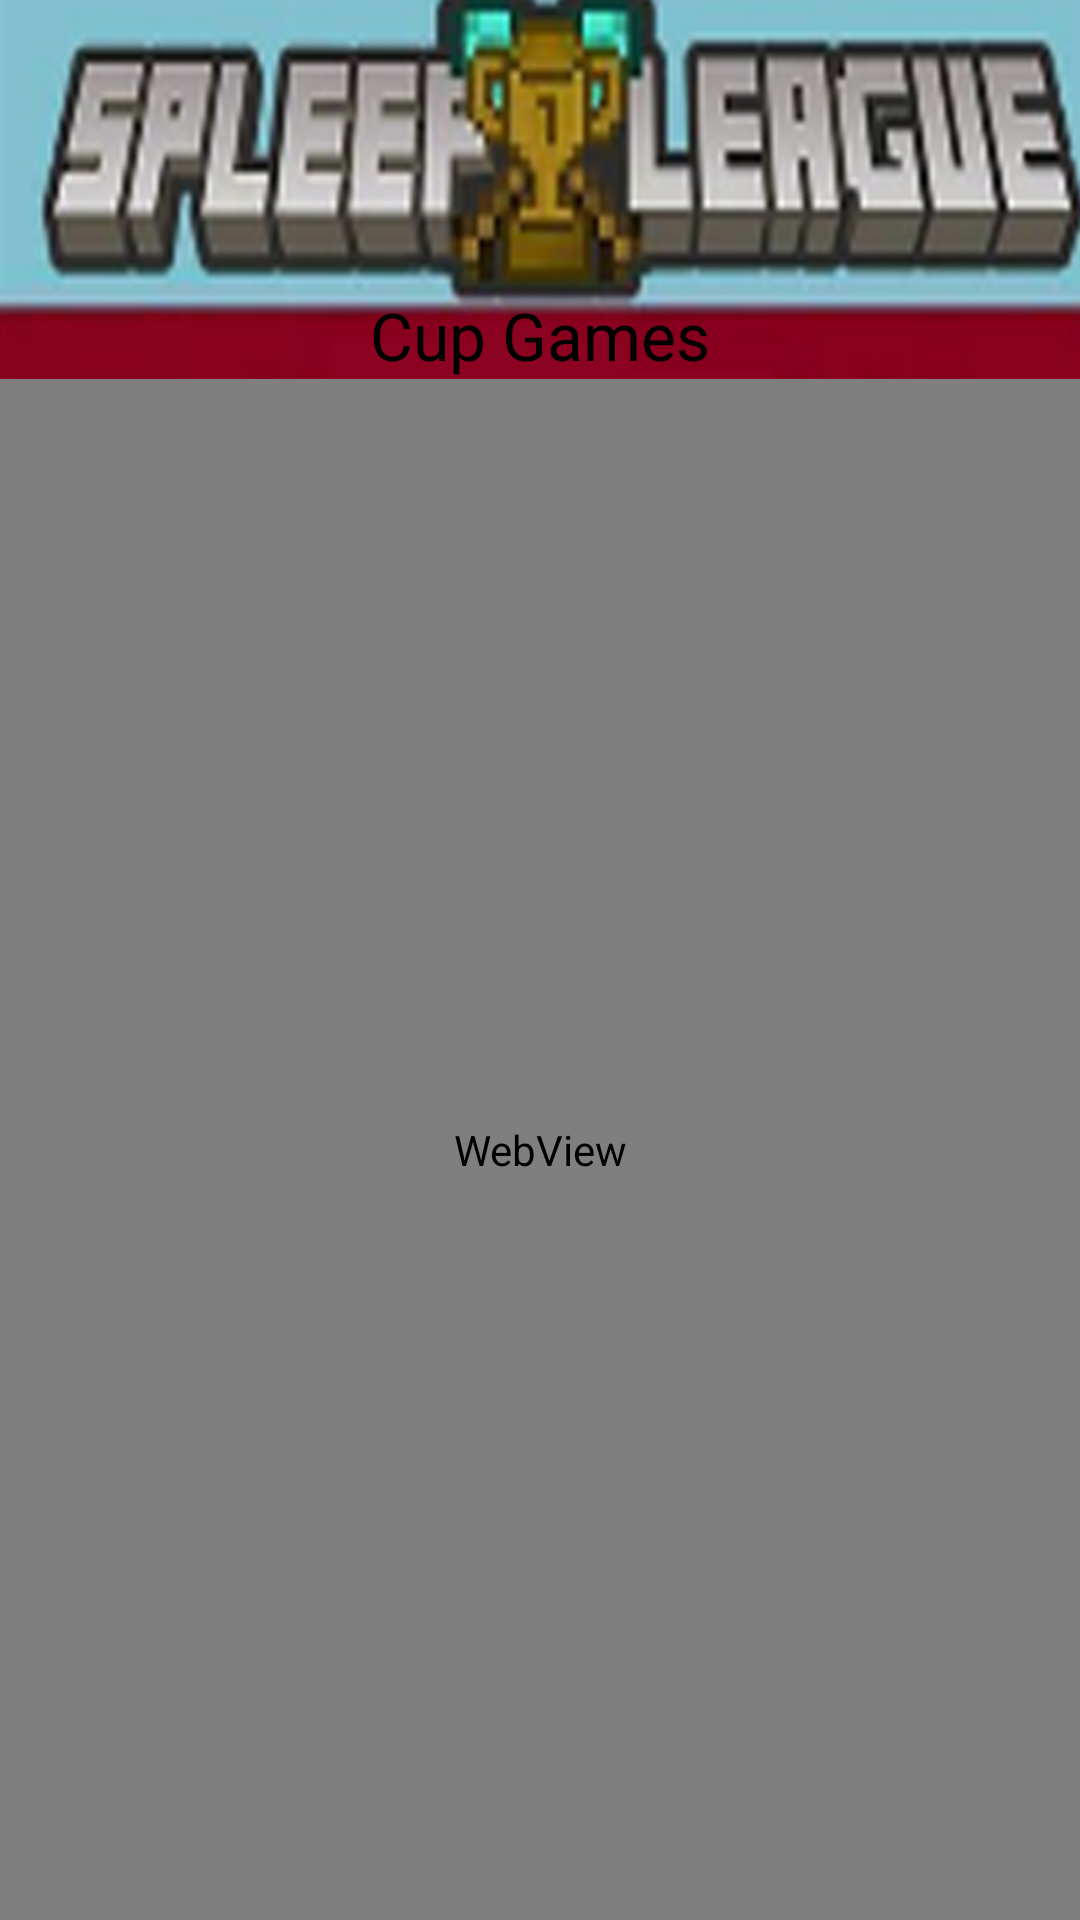

Produce the Android XML layout that renders to this screen, including the resource entries it uses.
<!-- AndroidManifest.xml: application theme CustomActionBarTheme -->
<!-- res/layout/cupgames.xml -->
<?xml version="1.0" encoding="utf-8"?>
<RelativeLayout xmlns:android="http://schemas.android.com/apk/res/android"
    android:layout_width="match_parent"
    android:layout_height="match_parent"
    android:background="@drawable/spleefleaguescreenlayout" >

    <TextView
        android:id="@+id/ivsyndimage"
        android:layout_width="wrap_content"
        android:layout_height="wrap_content"
        android:layout_alignParentTop="true"
        android:layout_centerHorizontal="true"
        android:layout_marginTop="97dp"
        android:text="Cup Games"
        android:textAppearance="?android:attr/textAppearanceLarge"
        android:textColor="@color/Black" />

    <WebView
        android:id="@+id/CupWeb"
        android:layout_width="match_parent"
        android:layout_height="match_parent"
        android:layout_alignParentLeft="true"
        android:layout_below="@+id/ivsyndimage" />

</RelativeLayout>
<!-- resources referenced by this layout -->
<resources>
  <color name="Black">#000000</color>
  <!-- drawable spleefleaguescreenlayout: jpg bitmap (drawable-hdpi, 29889 bytes) -->
  <style name="CustomActionBarTheme" parent="@android:style/Theme.Holo.Light.DarkActionBar">
  
          <item name="android:actionBarStyle">@style/MyActionBar</item>
      </style>
  <style name="MyActionBar" parent="@android:style/Widget.Holo.Light.ActionBar.Solid.Inverse">
  
          <item name="android:background">#429BAF</item>
  <item name="android:textColor">@color/White</item>
  
  
      </style>
  <color name="White">#FFFFFF</color>
</resources>
